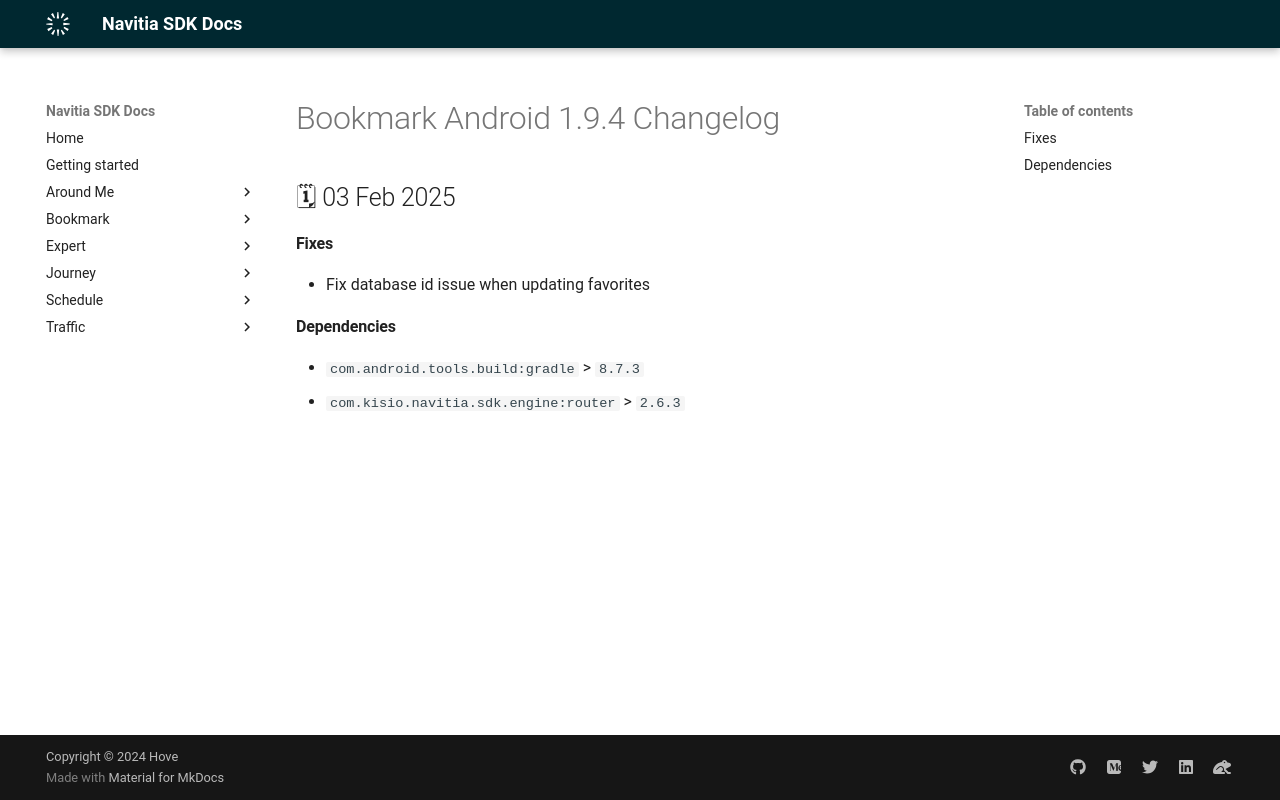

repository: hove-io/navitia_sdk_docs · page: bookmark/android/releases/1.9.4/index.html · generator: mkdocs

---
title: Bookmark Android 1.9.4 - Changelog - Navitia SDK Docs
---

# Bookmark Android 1.9.4 Changelog

<h2>🗓 03 Feb 2025</h2>

#### Fixes
- Fix database id issue when updating favorites

#### Dependencies
- `com.android.tools.build:gradle` > `8.7.3`
- `com.kisio.navitia.sdk.engine:router` > `2.6.3`
